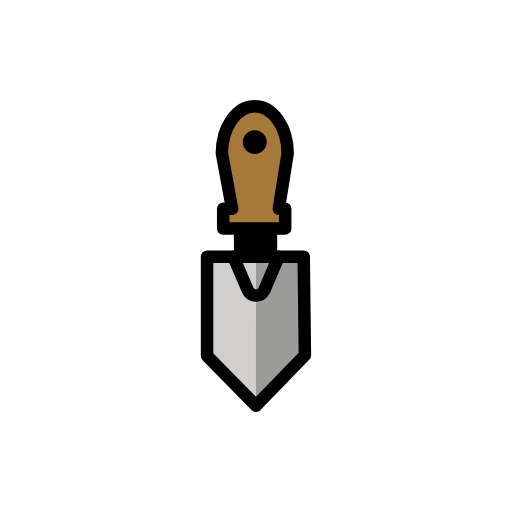
t = 0.00 s
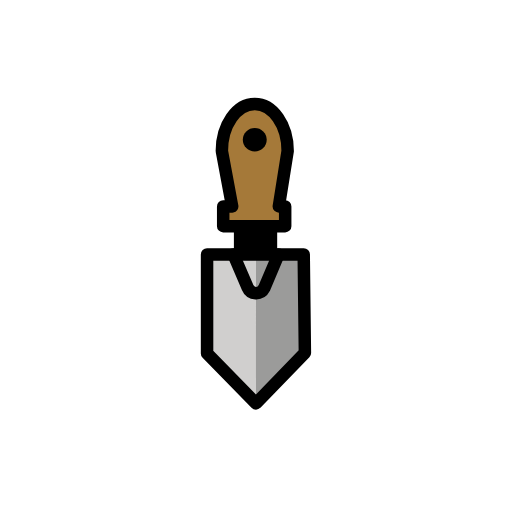
t = 0.48 s
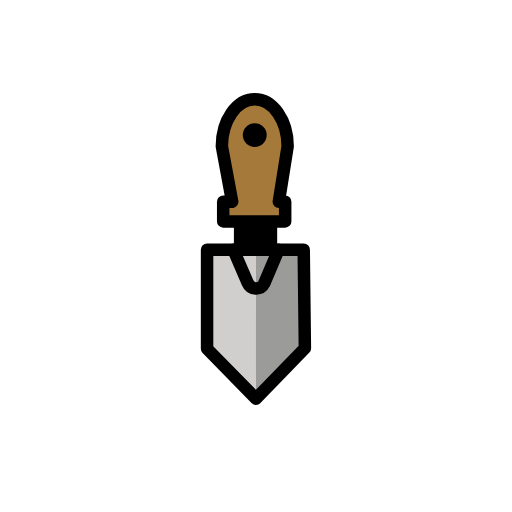
t = 1.43 s
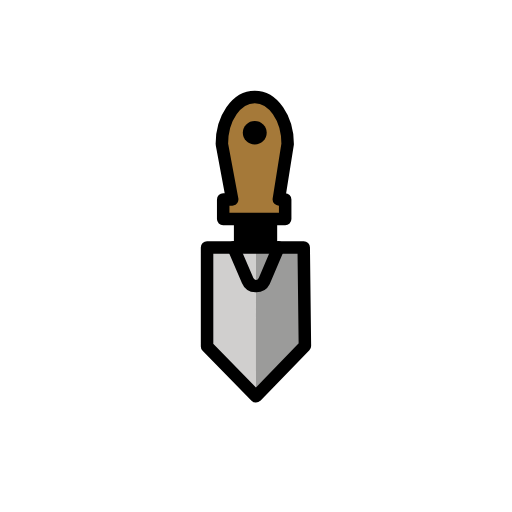
t = 1.90 s
t = 2.38 s: frame unchanged from t = 1.43 s, image omitted
t = 3.33 s: frame unchanged from t = 0.48 s, image omitted

The animated SVG that drew these frames (rendered in a browser with its animation timeline set to each time). Animation: 1 SMIL element (animateTransform=1); one cycle of 3.80 s, repeats indefinitely.

<?xml version='1.0' encoding='utf-8'?>
<svg xmlns="http://www.w3.org/2000/svg" id="emoji" viewBox="-5 -5 82 82" version="1.1" width="200" height="200" role="img">
  <title>OpenMoji: trowel</title><g><g id="color">
    <path fill="#d0cfce" d="m36 35.34v24.64s-7.518-6.788-8.104-8.13-0.2766-16.26-0.2766-16.26z" />
    <path fill="#9b9b9a" d="m44.36 35.78 0.107 15.22s-6.624 7.454-8.463 8.976c-0.02152-2.034 0-23.9 0-23.9z" />
    <path fill="#a57939" d="m41.14 19.39c0-4.109-2.298-7.439-5.134-7.439s-5.134 3.331-5.134 7.439h0.0026l1.608 8.75h-1.402v3.115h9.672v-3.115h-0.9924z" />
  </g>
  <g id="line">
    <path fill="none" stroke="#000" stroke-linecap="round" stroke-linejoin="round" stroke-width="2" d="m41.07 19.57c0-4.163-2.359-7.537-5.269-7.537s-5.269 3.375-5.269 7.537h0.0026l1.651 8.866h-1.439v3.156h9.927v-3.156h-1.019z" />
    <path fill="#000" d="m32.46 31.59v4.528h6.932v-4.528h-6.932z" />
    <path fill="none" stroke="#000" stroke-linecap="round" stroke-linejoin="round" stroke-width="2" d="m43.83 51.9-0.1874-15.78h-15.48v15.86l7.832 8.001z" />
    <path fill="none" stroke="#000" stroke-linecap="round" stroke-linejoin="round" stroke-width="2" d="m32.38 36.12 2.281 5.303c0.4681 1.149 2.091 1.216 2.654 0.1089l2.296-5.412" />
    <ellipse cx="35.8" cy="17.76" rx="1.915" ry="1.89" />
  </g>
<animateTransform attributeName="transform" type="translate" values="0 0;0 -1.5;0 0" dur="3.8s" repeatCount="indefinite" /></g></svg>
